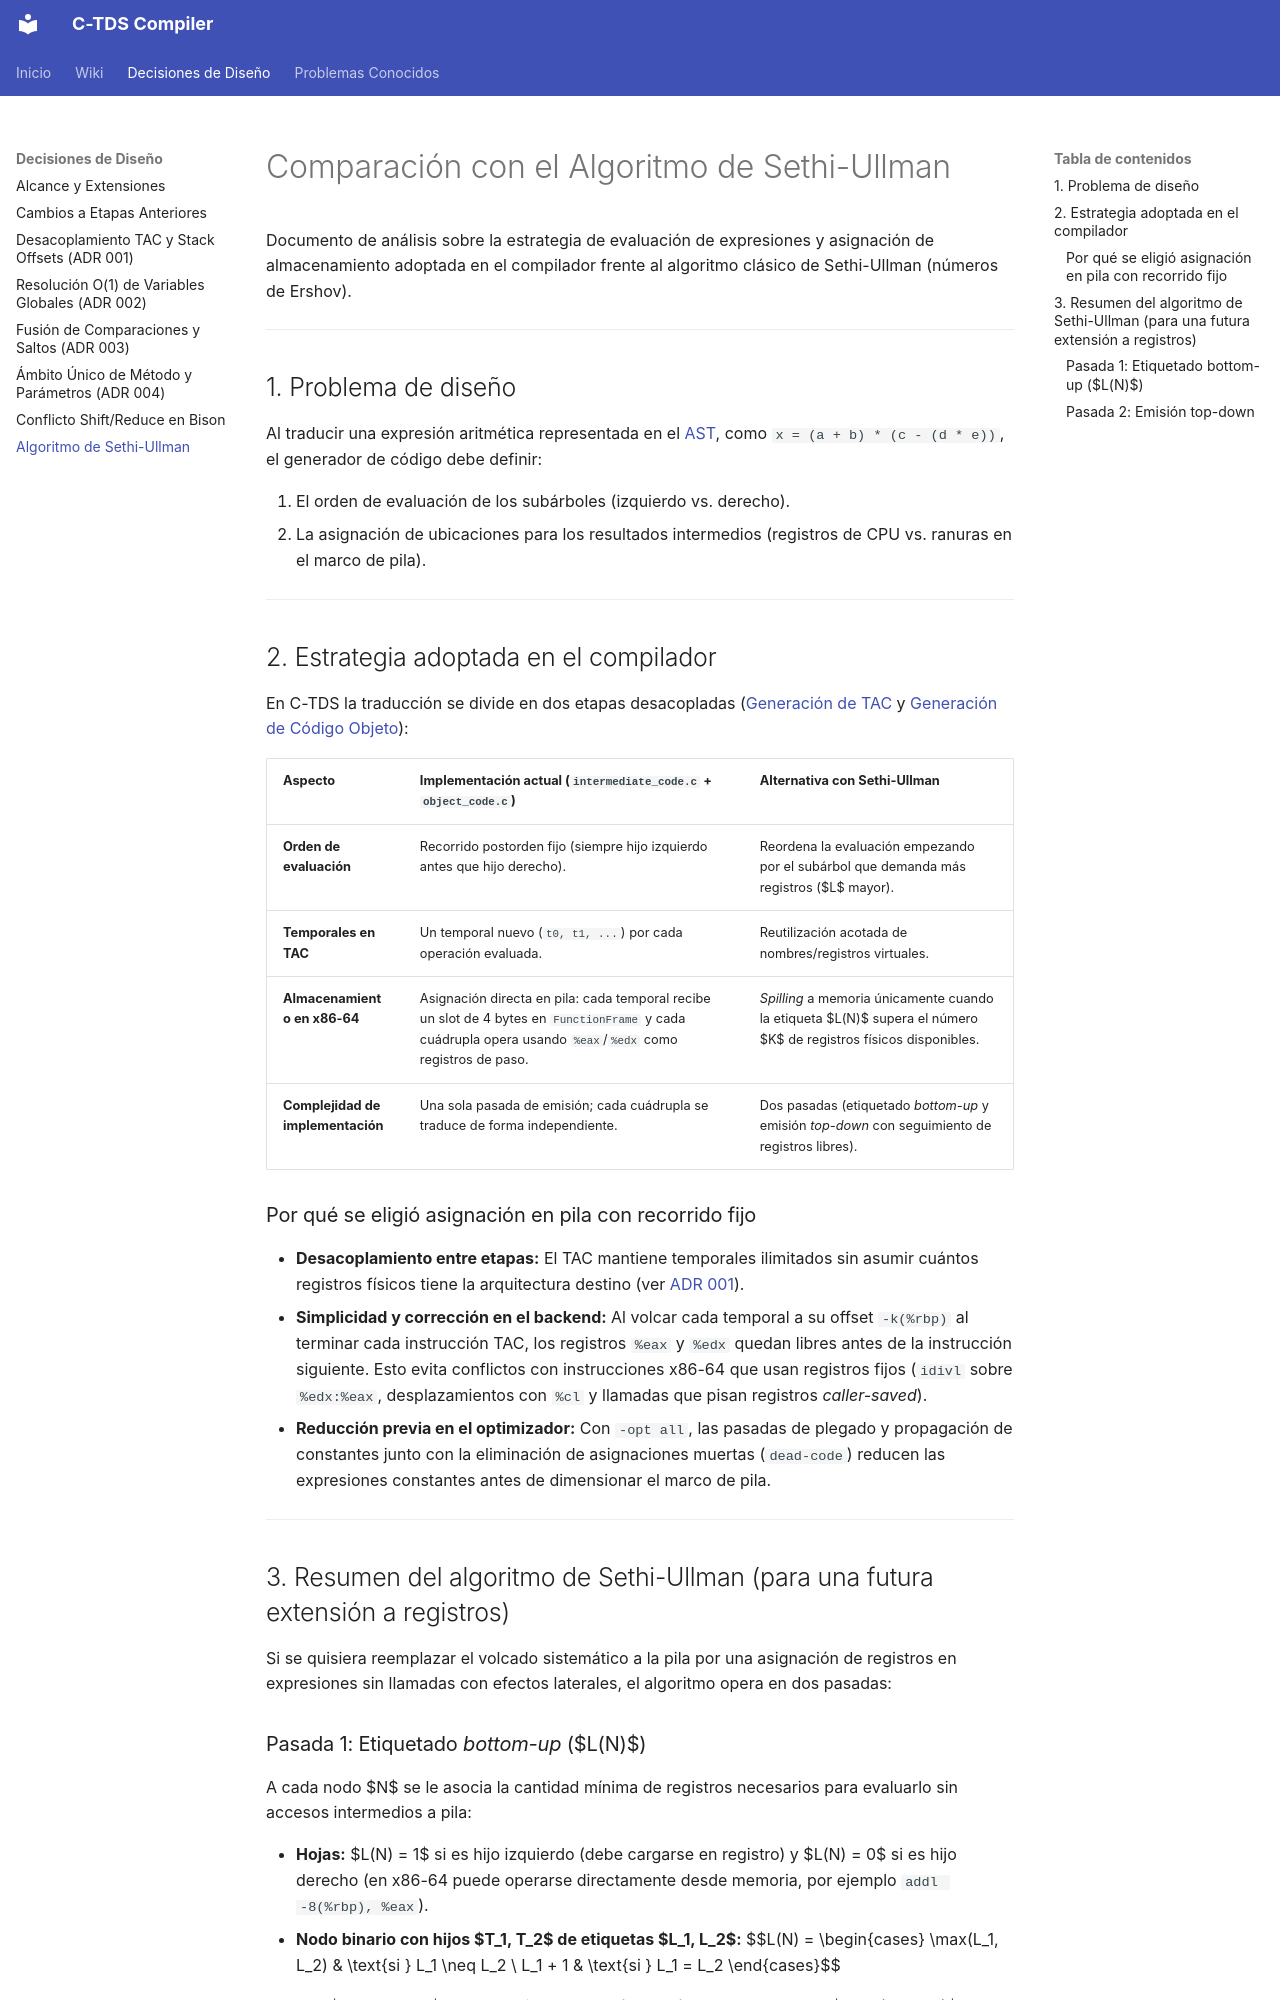

repository: julivarea/compiler · page: decisiones/algoritmo_sethi_ullman/index.html · generator: mkdocs

# Comparación con el Algoritmo de Sethi-Ullman

Documento de análisis sobre la estrategia de evaluación de expresiones y asignación de almacenamiento adoptada en el compilador frente al algoritmo clásico de Sethi-Ullman (números de Ershov).

---

## 1. Problema de diseño

Al traducir una expresión aritmética representada en el [AST](../wiki/03-lexico-sintactico-y-ast/04-ast.md), como `x = (a + b) * (c - (d * e))`, el generador de código debe definir:

1. El orden de evaluación de los subárboles (izquierdo vs. derecho).
2. La asignación de ubicaciones para los resultados intermedios (registros de CPU vs. ranuras en el marco de pila).

---

## 2. Estrategia adoptada en el compilador

En C-TDS la traducción se divide en dos etapas desacopladas ([Generación de TAC](../wiki/05-codigo-intermedio/02-generacion-tac.md) y [Generación de Código Objeto](../wiki/07-codigo-objeto/02-generacion-codigo-objeto.md)):

| Aspecto | Implementación actual (`intermediate_code.c` + `object_code.c`) | Alternativa con Sethi-Ullman |
| :--- | :--- | :--- |
| **Orden de evaluación** | Recorrido postorden fijo (siempre hijo izquierdo antes que hijo derecho). | Reordena la evaluación empezando por el subárbol que demanda más registros ($L$ mayor). |
| **Temporales en TAC** | Un temporal nuevo (`t0, t1, ...`) por cada operación evaluada. | Reutilización acotada de nombres/registros virtuales. |
| **Almacenamiento en x86-64** | Asignación directa en pila: cada temporal recibe un slot de 4 bytes en `FunctionFrame` y cada cuádrupla opera usando `%eax`/`%edx` como registros de paso. | *Spilling* a memoria únicamente cuando la etiqueta $L(N)$ supera el número $K$ de registros físicos disponibles. |
| **Complejidad de implementación** | Una sola pasada de emisión; cada cuádrupla se traduce de forma independiente. | Dos pasadas (etiquetado *bottom-up* y emisión *top-down* con seguimiento de registros libres). |

### Por qué se eligió asignación en pila con recorrido fijo

- **Desacoplamiento entre etapas:** El TAC mantiene temporales ilimitados sin asumir cuántos registros físicos tiene la arquitectura destino (ver [ADR 001](adr-001-desacoplamiento-tac-offsets-stack.md)).
- **Simplicidad y corrección en el backend:** Al volcar cada temporal a su offset `-k(%rbp)` al terminar cada instrucción TAC, los registros `%eax` y `%edx` quedan libres antes de la instrucción siguiente. Esto evita conflictos con instrucciones x86-64 que usan registros fijos (`idivl` sobre `%edx:%eax`, desplazamientos con `%cl` y llamadas que pisan registros *caller-saved*).
- **Reducción previa en el optimizador:** Con `-opt all`, las pasadas de plegado y propagación de constantes junto con la eliminación de asignaciones muertas (`dead-code`) reducen las expresiones constantes antes de dimensionar el marco de pila.

---

## 3. Resumen del algoritmo de Sethi-Ullman (para una futura extensión a registros)

Si se quisiera reemplazar el volcado sistemático a la pila por una asignación de registros en expresiones sin llamadas con efectos laterales, el algoritmo opera en dos pasadas:
